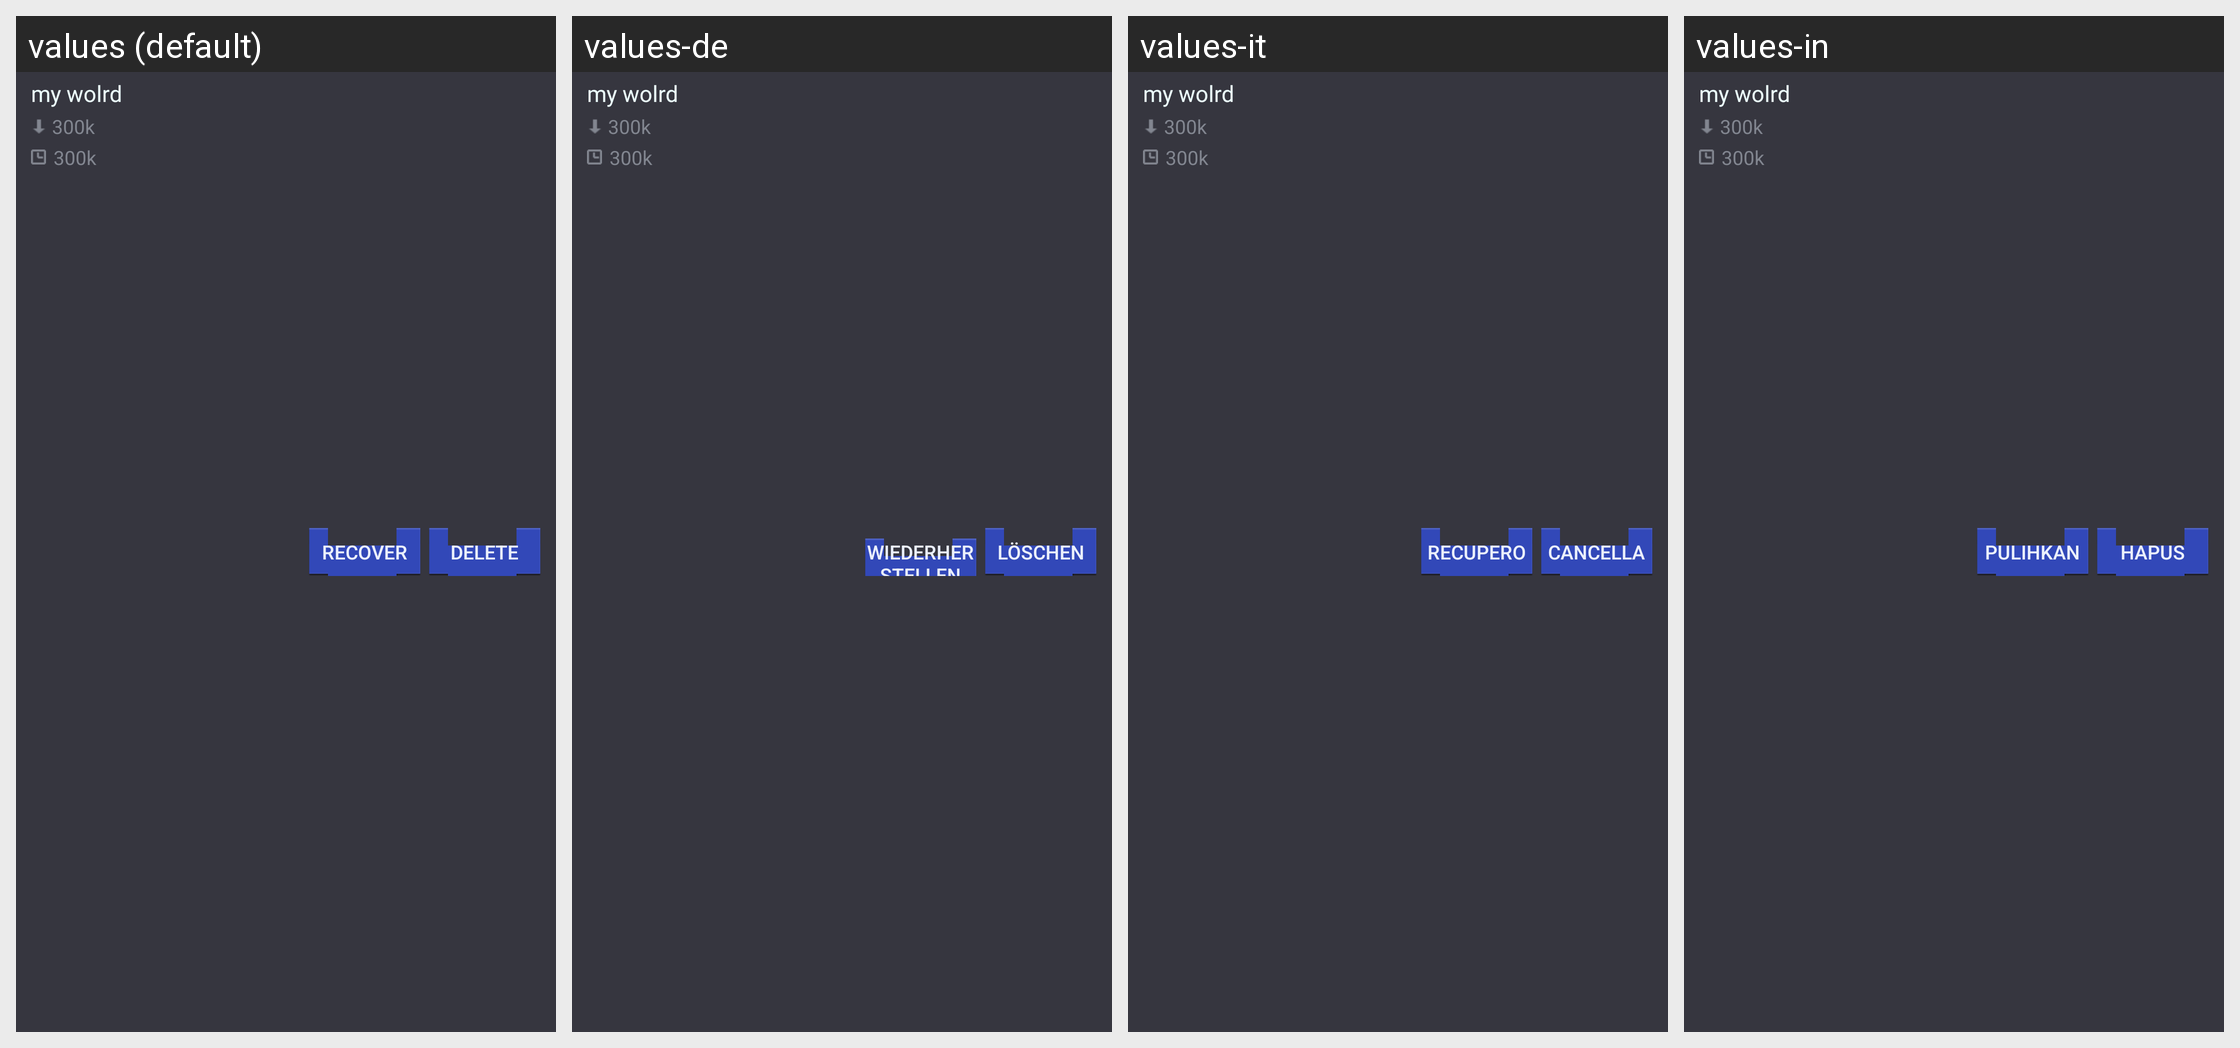

The same Android screen rendered under several of its app's locales, left to right. List the strings drawn on it with the default value and each locale's translation.
Android screen res/layout/mm_mapbackup_recovery_item.xml rendered under 4 locales, left to right: values (default), values-de, values-it, values-in. Device: Nexus 5 (rendered at 1080×1920; each locale shown at half size, 540×960, under a caption strip naming it); theme AppTheme.
Other locales in the repository, not shown: values-af, values-ar, values-bg, values-bn, values-ca, values-cs, values-da, values-el, values-en, values-en-rGB, values-es, values-fa, values-fi, values-fr, values-gu, values-hi, values-hr, values-hu, values-iw, values-ja, values-kn, values-ko, values-mr, values-ms, values-nb, values-nl, values-pa, values-pl, values-pt, values-pt-rPT, values-ro, values-ru, values-sk, values-sr, values-sv, values-sw, values-ta, values-th, values-tl, values-tr, values-uk, values-ur, values-vi, values-zh, values-zh-rCN, values-zh-rHK, values-zh-rTW.
Strings drawn on this screen, with the default value and each locale's value (text and hints the layout hard-codes, and strings that could not be matched under every locale, appear in the picture but are not listed):

mm_backup_recovery_item_recover
  values: Recover
  values-de: Wiederherstellen
  values-it: Recupero
  values-in: Pulihkan

myLatestJoinedFragment_delete
  values: Delete
  values-de: Löschen
  values-it: Cancella
  values-in: Hapus
